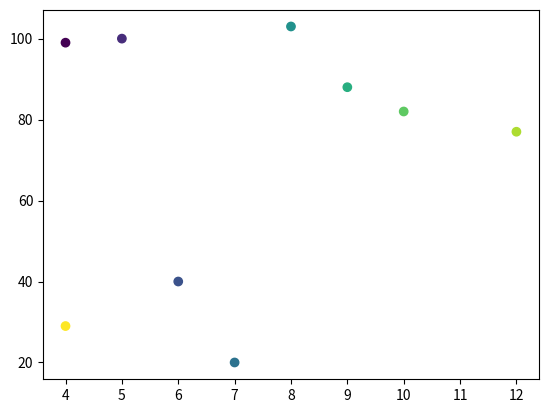

Write Python code to recreate this figure.
import matplotlib.pyplot as plt
import numpy as np

x_axis = np.array([4, 5, 6, 7, 8, 9, 10, 12, 4])
y_axis = np.array([99, 100, 40, 20, 103, 88, 82, 77, 29])

colors = np.array([0, 10, 20, 30, 40, 50, 60, 70, 80])

plt.scatter(x_axis, y_axis, c=colors, cmap='viridis')
plt.show()
